Run: headless pygame with SDL's dummy video driver; simulated clock (each Clock.tick advances the game by its frame time, no real sleeping); random seed 0; keys injected as events and as key.get_pressed() state; no mouse input.
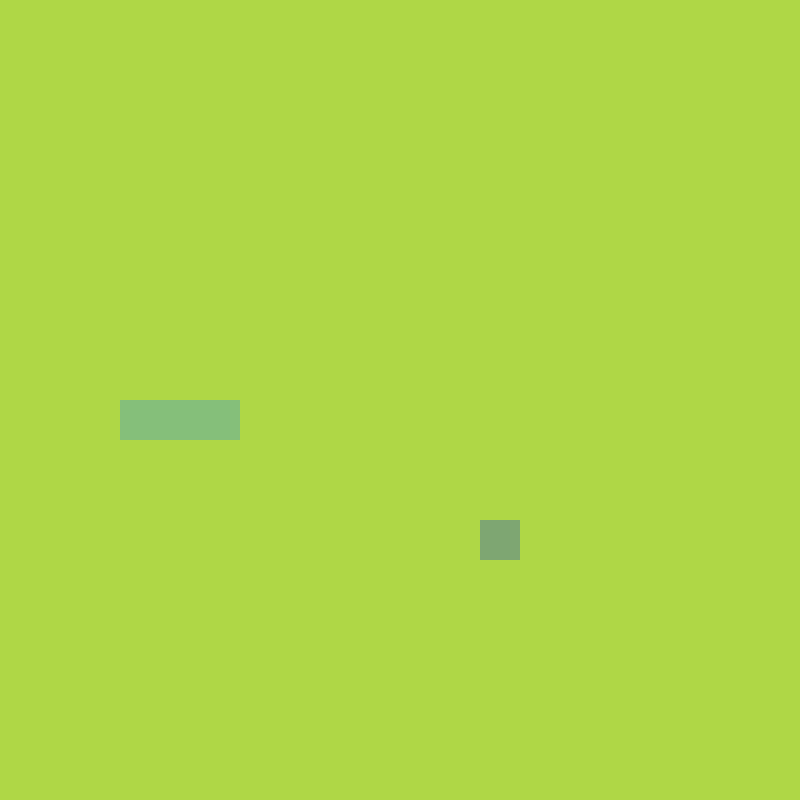
Frame 1 of 4 · flips 1–60 · no input
Frame 2 of 4 · flips 61–180 · tapped SPACE, RETURN · held RIGHT (→), D · screen unchanged from frame 1, image omitted
Frame 3 of 4 · flips 181–300 · held DOWN (↓), S · screen unchanged from frame 2, image omitted
Frame 4 of 4 · flips 301–420 · held LEFT (←), A, UP (↑), W · screen unchanged from frame 3, image omitted

The pygame program that drew these frames:

import pygame, sys, random
from pygame.math import Vector2


class FRUIT:
    def __init__(self):
        self.randomize()

    def draw_fruit(self):
        fruit_rect = pygame.Rect(int(self.pos.x*cell_size), int(self.pos.y*cell_size), cell_size, cell_size)
        pygame.draw.rect(screen, (126,166,114), fruit_rect)

    def randomize(self):
        self.x = random.randint(0,cell_num-1)
        self.y = random.randint(0,cell_num-1)
        self.pos = Vector2(self.x, self.y)


class SNAKE:
    def __init__(self):
        self.body = [Vector2(5,10), Vector2(4,10), Vector2(3,10)]
        self.direction = Vector2(1,0)
        self.new_block = False

    def draw_snake(self):
        for block in self.body:
            x_pos = int(block.x * cell_size)
            y_pos = int(block.y * cell_size)
            block_rect = pygame.Rect(x_pos, y_pos, cell_size, cell_size)
            pygame.draw.rect(screen, (133,191,122), block_rect)

    def move(self):
        if self.new_block == True:
            body_cpy = self.body[:]
            body_cpy.insert(0,body_cpy[0]+self.direction)
            self.body = body_cpy[:]
            self.new_block = False
        else:
            body_cpy = self.body[:-1]
            body_cpy.insert(0,body_cpy[0]+self.direction)
            self.body = body_cpy[:]

    def add_block(self):
        self.new_block = True


class MAIN:
    def __init__(self):
        self.snake = SNAKE()
        self.fruit = FRUIT()

    def update(self):
        self.snake.move()
        self.check_collision()
        self.check_fail()
    
    def draw_ele(self):
        self.fruit.draw_fruit()
        self.snake.draw_snake()

    def check_collision(self):
        if self.fruit.pos == self.snake.body[0]:
            self.fruit.randomize()
            self.snake.add_block()
        
    def check_fail(self):
        if not 0 <= self.snake.body[0].x < cell_num or not 0 <= self.snake.body[0].y < cell_num:
            self.game_over()
        
        for block in self.snake.body[1:]:
            if block == self.snake.body[0]:
                self.game_over()

    def game_over():
        pygame.quit()
        sys.exit()



pygame.init()
cell_size = 40
cell_num = 20
screen = pygame.display.set_mode((cell_size*cell_num,cell_size*cell_num))
clock = pygame.time.Clock()


SCREEN_UPDATE = pygame.USEREVENT
pygame.time.set_timer(SCREEN_UPDATE,150)


main_game = MAIN()


while True:
    for event in pygame.event.get():
        if event.type == pygame.QUIT:
            main_game.update()
        if event.type == SCREEN_UPDATE:
            main_game.update()
        if event.type == pygame.KEYDOWN:
            if event.key == pygame.K_UP:
                main_game.snake.direction = Vector2(0,-1)
            if event.key == pygame.K_DOWN:
                main_game.snake.direction = Vector2(0,1)
            if event.key == pygame.K_RIGHT:
                main_game.snake.direction = Vector2(1,0)
            if event.key == pygame.K_LEFT:
                main_game.snake.direction = Vector2(-1,0)
            

        
    screen.fill((175, 215, 70))
    main_game.draw_ele()
    pygame.display.update()
    clock.tick(60)
